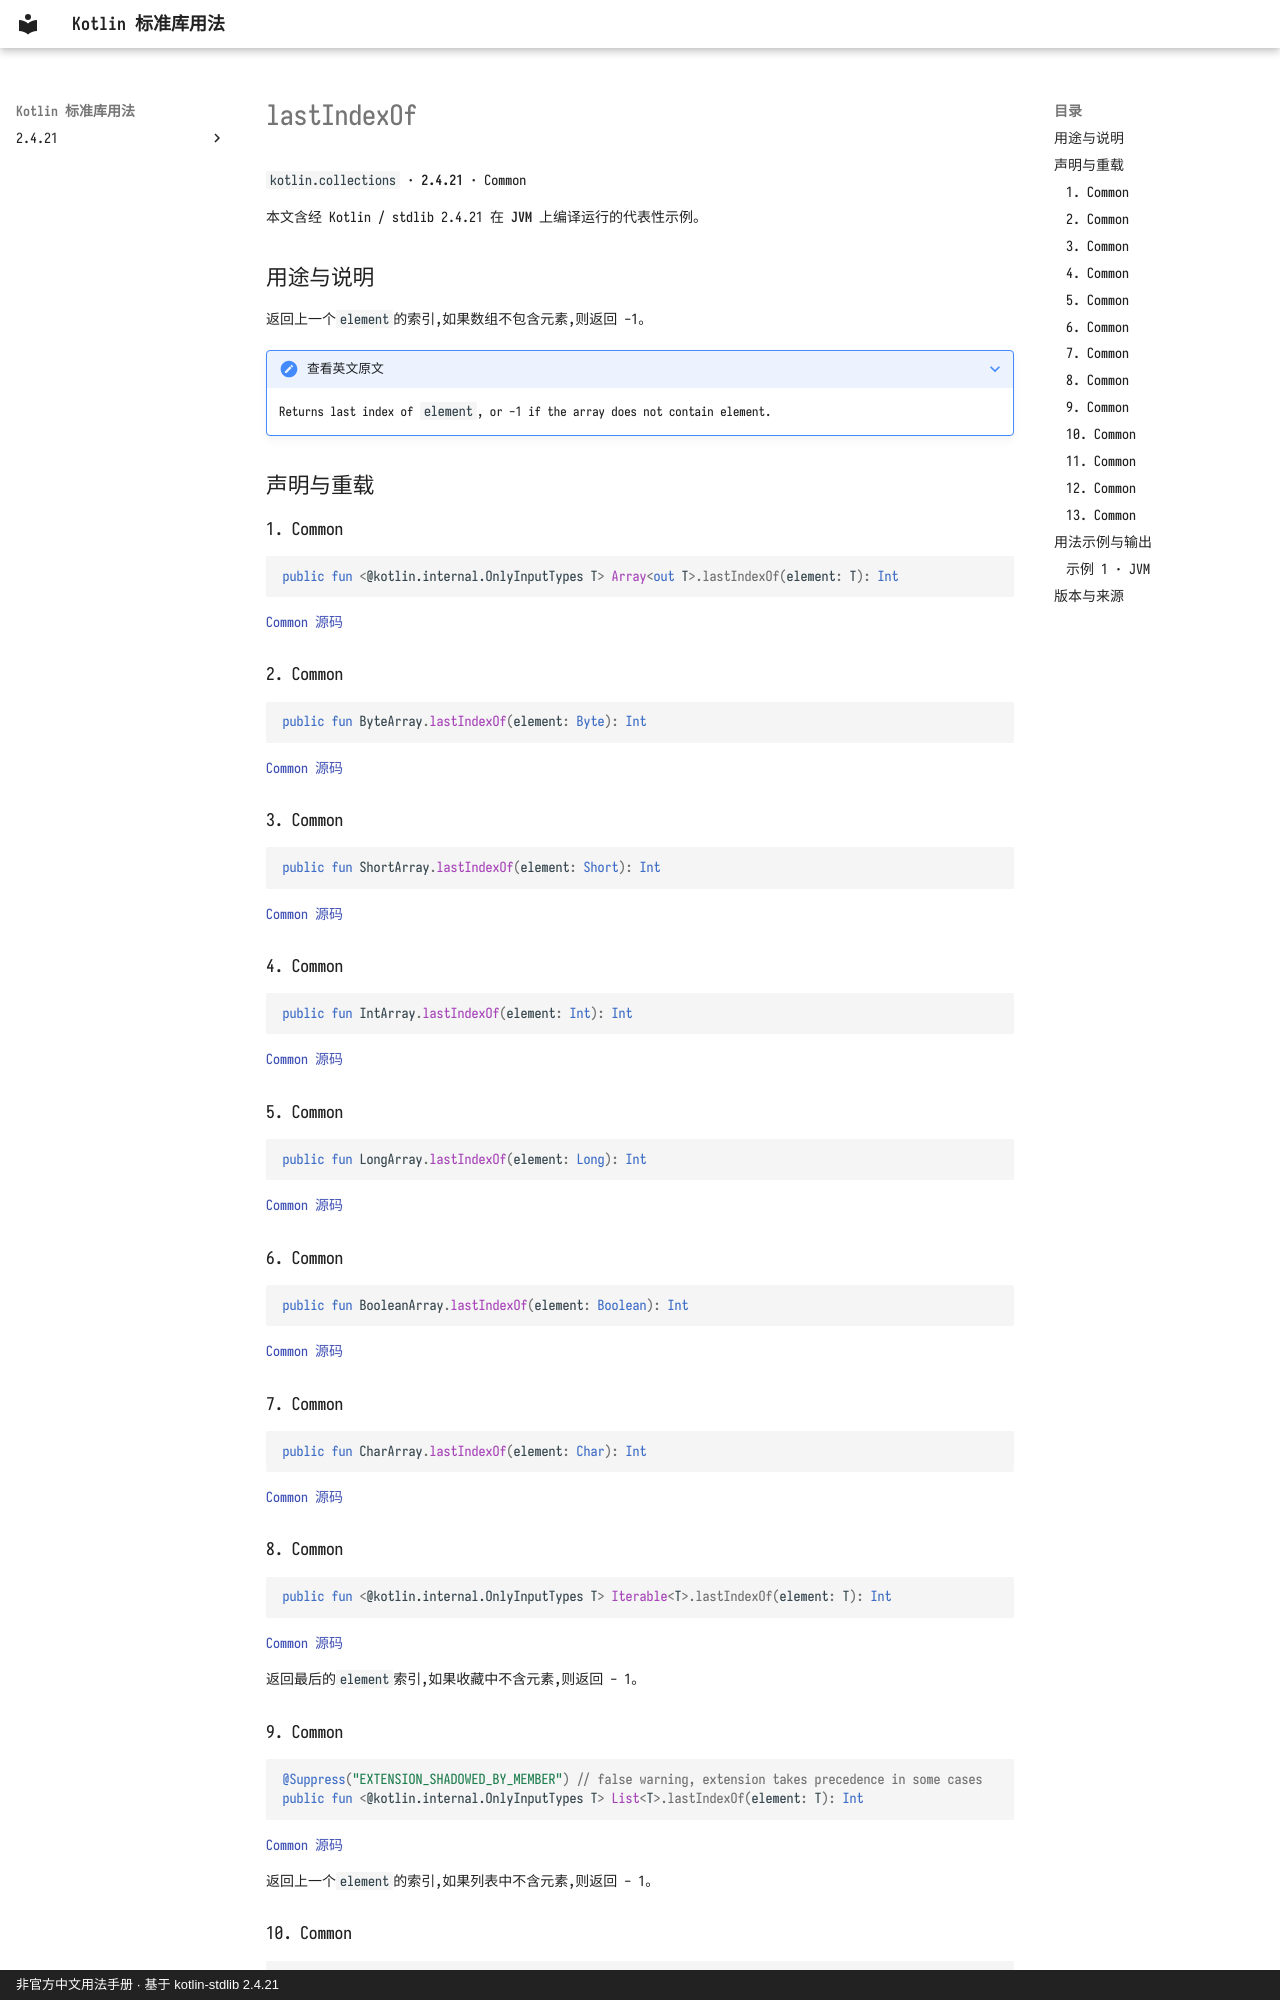

repository: oooooooko/kotlin-stdlib-docs · page: zh/api/kotlin.collections/lastindexof--e13001ac/index.html · generator: mkdocs · copyright: 非官方中文用法手册 · 基于 kotlin-stdlib 2.4.21

# lastIndexOf

`kotlin.collections` · **2.4.21** · Common

本文含经 Kotlin / stdlib 2.4.21 在 **JVM** 上编译运行的代表性示例。

## 用途与说明

返回上一个`element`的索引,如果数组不包含元素,则返回 -1。

??? note "查看英文原文"

    Returns last index of `element`, or -1 if the array does not contain element.

## 声明与重载

### 1. Common

```kotlin
public fun <@kotlin.internal.OnlyInputTypes T> Array<out T>.lastIndexOf(element: T): Int
```

[Common 源码](https://github.com/JetBrains/kotlin/blob/v2.4.21/libraries/stdlib/common/src/generated/_Arrays.kt#L2255)

### 2. Common

```kotlin
public fun ByteArray.lastIndexOf(element: Byte): Int
```

[Common 源码](https://github.com/JetBrains/kotlin/blob/v2.4.21/libraries/stdlib/common/src/generated/_Arrays.kt#L2275)

### 3. Common

```kotlin
public fun ShortArray.lastIndexOf(element: Short): Int
```

[Common 源码](https://github.com/JetBrains/kotlin/blob/v2.4.21/libraries/stdlib/common/src/generated/_Arrays.kt#L2287)

### 4. Common

```kotlin
public fun IntArray.lastIndexOf(element: Int): Int
```

[Common 源码](https://github.com/JetBrains/kotlin/blob/v2.4.21/libraries/stdlib/common/src/generated/_Arrays.kt#L2299)

### 5. Common

```kotlin
public fun LongArray.lastIndexOf(element: Long): Int
```

[Common 源码](https://github.com/JetBrains/kotlin/blob/v2.4.21/libraries/stdlib/common/src/generated/_Arrays.kt#L2311)

### 6. Common

```kotlin
public fun BooleanArray.lastIndexOf(element: Boolean): Int
```

[Common 源码](https://github.com/JetBrains/kotlin/blob/v2.4.21/libraries/stdlib/common/src/generated/_Arrays.kt#L2351)

### 7. Common

```kotlin
public fun CharArray.lastIndexOf(element: Char): Int
```

[Common 源码](https://github.com/JetBrains/kotlin/blob/v2.4.21/libraries/stdlib/common/src/generated/_Arrays.kt#L2363)

### 8. Common

```kotlin
public fun <@kotlin.internal.OnlyInputTypes T> Iterable<T>.lastIndexOf(element: T): Int
```

[Common 源码](https://github.com/JetBrains/kotlin/blob/v2.4.21/libraries/stdlib/common/src/generated/_Collections.kt#L472)

返回最后的`element`索引,如果收藏中不含元素,则返回 - 1。

### 9. Common

```kotlin
@Suppress("EXTENSION_SHADOWED_BY_MEMBER") // false warning, extension takes precedence in some cases
public fun <@kotlin.internal.OnlyInputTypes T> List<T>.lastIndexOf(element: T): Int
```

[Common 源码](https://github.com/JetBrains/kotlin/blob/v2.4.21/libraries/stdlib/common/src/generated/_Collections.kt#L488)

返回上一个`element`的索引,如果列表中不含元素,则返回 - 1。
